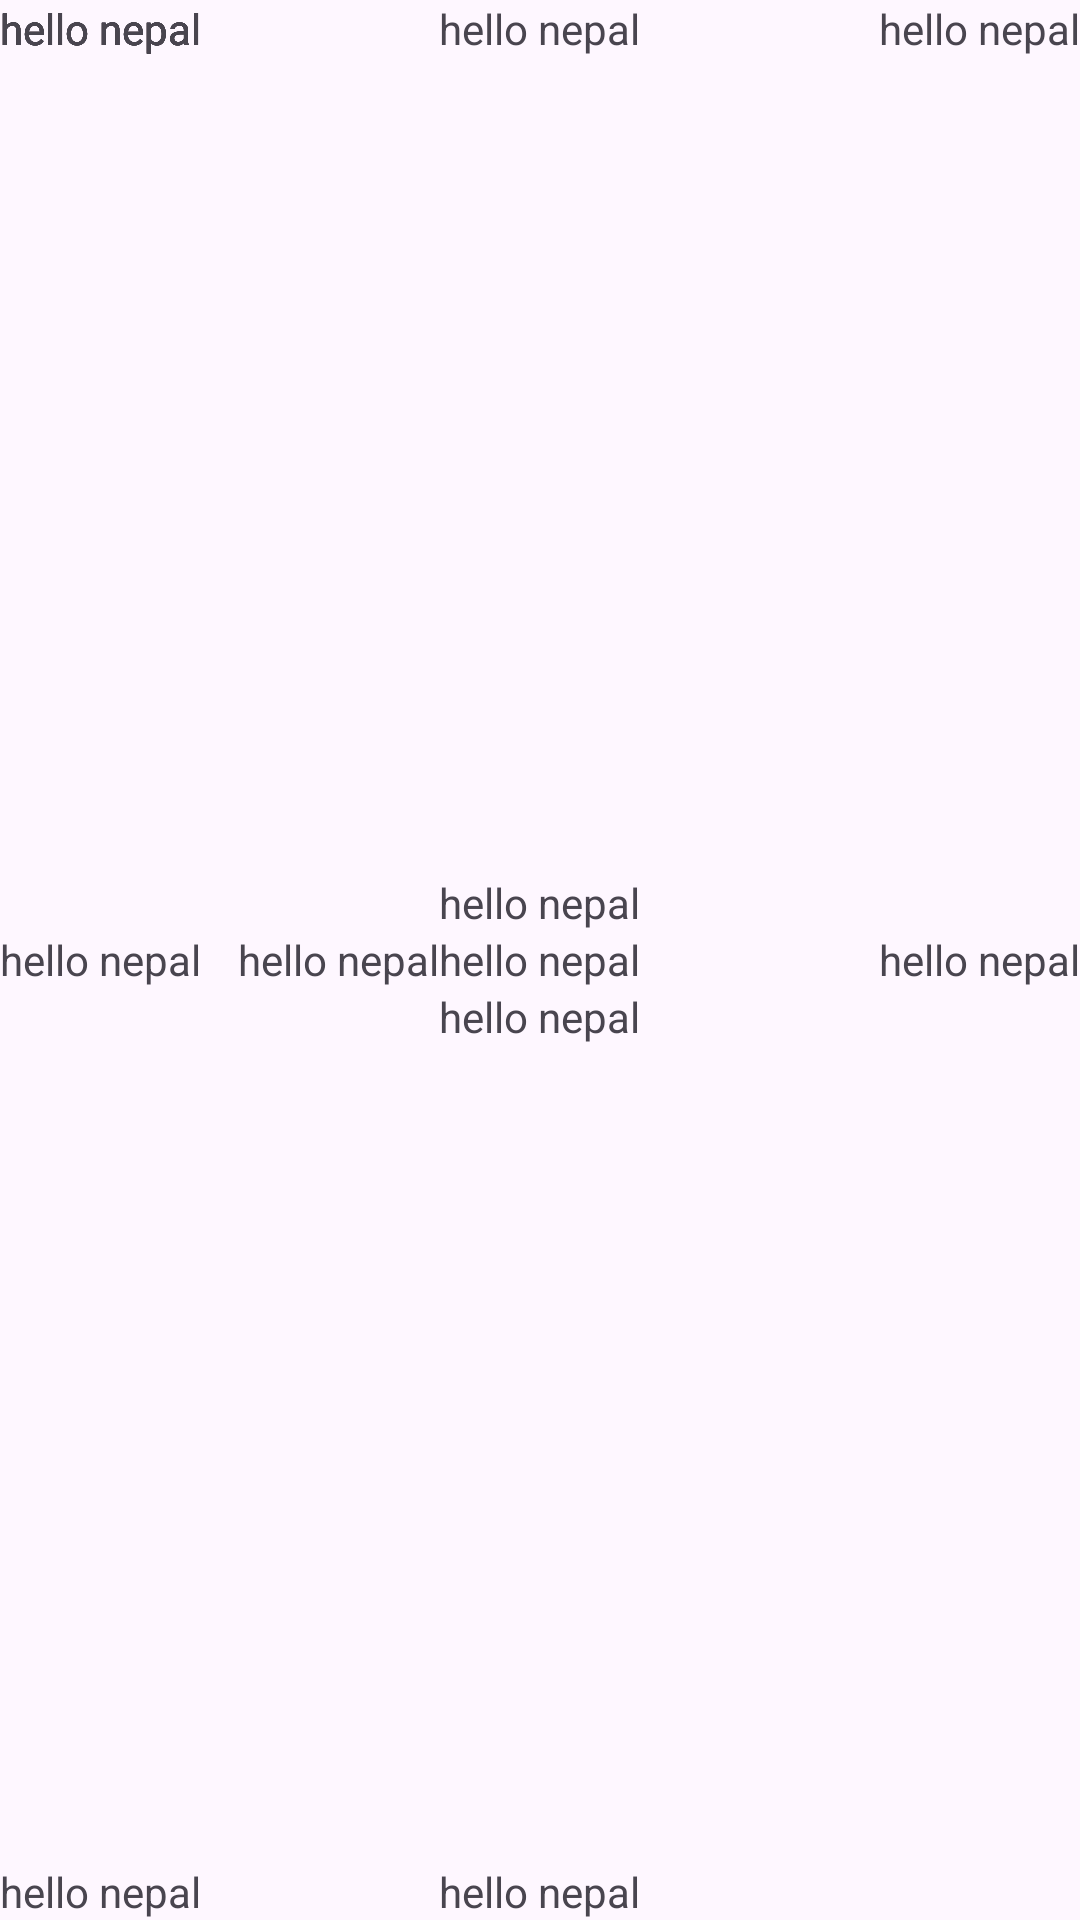

Layout XML and referenced resources for this Android screen:
<!-- AndroidManifest.xml: application theme Theme.HotelReservationSystem -->
<!-- res/layout/relative_layout.xml -->
<?xml version="1.0" encoding="utf-8"?>
<RelativeLayout xmlns:android="http://schemas.android.com/apk/res/android"
    android:layout_width="match_parent"
    android:layout_height="match_parent">

    <TextView android:id="@+id/centerView"
        android:layout_width="wrap_content"
        android:layout_height="wrap_content"
        android:layout_centerInParent="true"
        android:text="hello nepal" />

    <TextView
        android:layout_width="wrap_content"
        android:layout_height="wrap_content"
        android:layout_centerVertical="true"
        android:text="hello nepal" />

    <TextView
        android:layout_width="wrap_content"
        android:layout_height="wrap_content"
        android:layout_centerHorizontal="true"
        android:text="hello nepal" />

    <TextView
        android:layout_width="wrap_content"
        android:layout_height="wrap_content"
        android:layout_alignParentRight="true"
        android:text="hello nepal" />

    <TextView
        android:layout_width="wrap_content"
        android:layout_height="wrap_content"
        android:layout_alignParentRight="true"
        android:layout_centerVertical="true"
        android:text="hello nepal" />

    <TextView
        android:layout_width="wrap_content"
        android:layout_height="wrap_content"
        android:layout_alignParentBottom="true"
        android:text="hello nepal" />

    <TextView
        android:layout_width="wrap_content"
        android:layout_height="wrap_content"
        android:layout_alignParentBottom="true"
        android:layout_centerHorizontal="true"
        android:text="hello nepal" />

    <TextView android:layout_toLeftOf="@id/centerView"
        android:layout_alignTop="@id/centerView"
        android:layout_width="wrap_content"
        android:layout_height="wrap_content"
        android:text="hello nepal" />

    <TextView android:layout_above="@id/centerView"
        android:layout_width="wrap_content"
        android:layout_alignRight="@id/centerView"
        android:layout_height="wrap_content"
        android:text="hello nepal" />

    <TextView
        android:layout_below="@id/centerView"
        android:layout_alignLeft="@id/centerView"
        android:layout_width="wrap_content"
        android:layout_height="wrap_content"
        android:text="hello nepal" />

    <TextView
        android:layout_width="wrap_content"
        android:layout_height="wrap_content"
        android:text="hello nepal" />

    <TextView
        android:layout_width="wrap_content"
        android:layout_height="wrap_content"
        android:text="hello nepal" />

    <TextView
        android:layout_width="wrap_content"
        android:layout_height="wrap_content"
        android:text="hello nepal" />

    <TextView
        android:layout_width="wrap_content"
        android:layout_height="wrap_content"
        android:text="hello nepal" />

    <TextView
        android:layout_width="wrap_content"
        android:layout_height="wrap_content"
        android:text="hello nepal" />

    <TextView
        android:layout_width="wrap_content"
        android:layout_height="wrap_content"
        android:text="hello nepal" />

    <TextView
        android:layout_width="wrap_content"
        android:layout_height="wrap_content"
        android:text="hello nepal" />

    <TextView
        android:layout_width="wrap_content"
        android:layout_height="wrap_content"
        android:text="hello nepal" />

    <TextView
        android:layout_width="wrap_content"
        android:layout_height="wrap_content"
        android:text="hello nepal" />

</RelativeLayout>
<!-- resources referenced by this layout -->
<resources>
  <style name="Theme.HotelReservationSystem" parent="Base.Theme.HotelReservationSystem" />
  <style name="Base.Theme.HotelReservationSystem" parent="Theme.Material3.DayNight">
          
          
      </style>
</resources>
